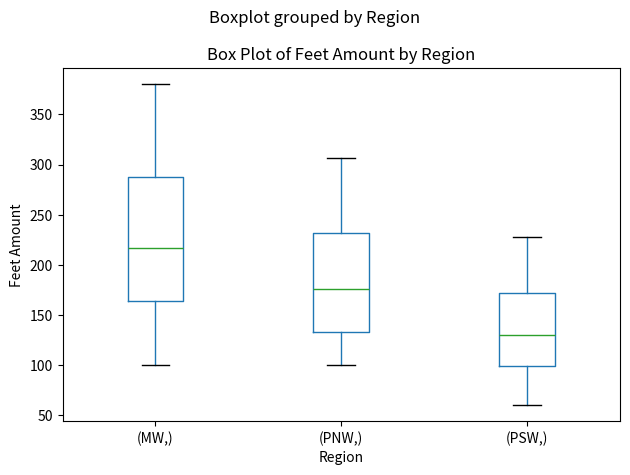

Write the Python code that produced this figure.
import pandas as pd
import matplotlib.pyplot as plt

# Sample data - to be ipdated
data = {
    'Year': [2023, 2023, 2023, 2023, 2023, 2023, 2023, 2023, 2023, 2023, 2023, 2023,
             2024, 2024, 2024, 2024, 2024, 2024, 2024, 2024, 2024, 2024, 2024, 2024,
             2023, 2023, 2023, 2023, 2023, 2023, 2023, 2023, 2023, 2023, 2023, 2023,
             2024, 2024, 2024, 2024, 2024, 2024, 2024, 2024, 2024, 2024, 2024, 2024,
             2023, 2023, 2023, 2023, 2023, 2023, 2023, 2023, 2023, 2023, 2023, 2023,
             2024, 2024, 2024, 2024, 2024, 2024, 2024, 2024, 2024, 2024, 2024, 2024],
    'Month': ['2023-01', '2023-02', '2023-03', '2023-04', '2023-05', '2023-06', '2023-07', '2023-08', '2023-09', '2023-10', '2023-11', '2023-12',
              '2024-01', '2024-02', '2024-03', '2024-04', '2024-05', '2024-06', '2024-07', '2024-08', '2024-09', '2024-10', '2024-11', '2024-12',
              '2023-01', '2023-02', '2023-03', '2023-04', '2023-05', '2023-06', '2023-07', '2023-08', '2023-09', '2023-10', '2023-11', '2023-12',
              '2024-01', '2024-02', '2024-03', '2024-04', '2024-05', '2024-06', '2024-07', '2024-08', '2024-09', '2024-10', '2024-11', '2024-12',
              '2023-01', '2023-02', '2023-03', '2023-04', '2023-05', '2023-06', '2023-07', '2023-08', '2023-09', '2023-10', '2023-11', '2023-12',
              '2024-01', '2024-02', '2024-03', '2024-04', '2024-05', '2024-06', '2024-07', '2024-08', '2024-09', '2024-10', '2024-11', '2024-12'],
    'Region': ['PNW']*24 + ['PSW']*24 + ['MW']*24,
    'Feet amount': [100, 105, 110, 116, 122, 128, 134, 141, 148, 155, 163, 171,
                    180, 189, 198, 208, 218, 229, 241, 253, 265, 279, 293, 307,
                    60, 78, 82, 86, 90, 95, 100, 105, 110, 115, 121, 127,
                    133, 140, 147, 154, 162, 170, 179, 188, 197, 207, 217, 228,
                    100, 130, 137, 143, 150, 158, 166, 174, 183, 192, 202, 212,
                    222, 233, 245, 257, 270, 284, 298, 313, 329, 345, 362, 380]
}

# Convert data to DataFrame
df = pd.DataFrame(data)

# Create box plot
plt.figure(figsize=(10, 6))
boxplot = df.boxplot(column='Feet amount', by=['Region'], grid=False)

# Add labels and title
plt.xlabel('Region')
plt.ylabel('Feet Amount')
plt.title('Box Plot of Feet Amount by Region')

# Show the plot - need to check why 2 plots are generated
plt.tight_layout()
plt.show()
